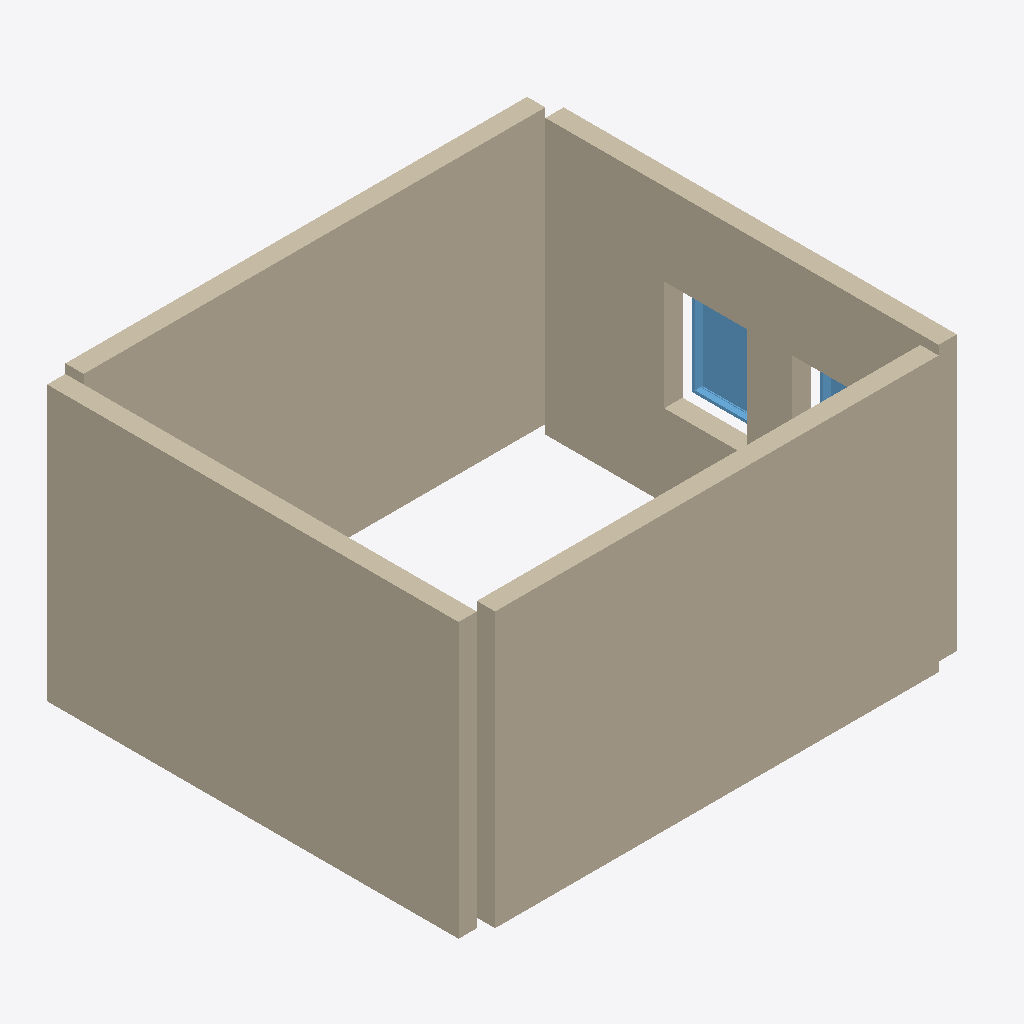
Isometric view of an IFC building model (IFC-SPF (STEP), schema IFC4X3, length unit millimetre), seen from the south-west, elements coloured by IFC class: 4 walls (beige), 2 windows (light blue).
Extent 5.7 m × 4.7 m × 3.0 m (x, y, z). Storeys (2): L1 at 0.00 m; L2 at 3.00 m. Elements (6): 4 IfcWall, 2 IfcWindow.

HEADER;
FILE_DESCRIPTION(('ViewDefinition [CoordinationView]','RevitIdentifiers [ContentGUID: cbb0ae2e-6350-4225-8ca4-af668662c38d, VersionGUID: 901d1427-905e-4a8c-b3be-c5cabaaa3046, NumberOfSaves: 23]','CoordinateReference [CoordinateBase: Shared Coordinates]'),'2;1');
FILE_NAME('01_02_013.ifc','2026-01-19T16:30:37+01:00',(''),(''),'ODA SDAI 24.6','Autodesk Revit 24.3.30.11 (ENU) - IFC 24.3.30.11','');
FILE_SCHEMA(('IFC4X3'));
ENDSEC;
DATA;
#27=IFCPROJECT('3BiAukOr129OoahsPvdJnz',#18,'Project Number',$,$,'Project Name','Project Status',(#22),#498);
#42=IFCSITE('3BiAukOr129OoahsPvdJn$',#18,'Default',$,$,#41,$,$,.ELEMENT.,(42,21,31,401672),(-71,-3,-24,-345703),0.0,$,$);
#32=IFCBUILDING('3BiAukOr129OoahsPvdJny',#18,'Building Name',$,$,#30,$,'Building Name',.ELEMENT.,$,$,#31);
#35=IFCBUILDINGSTOREY('2JF4e6axWHqu3u0C1FZlmi',#18,'L1',$,'Level:8mm Head',#34,$,'L1',.ELEMENT.,0.0);
#39=IFCBUILDINGSTOREY('1ZGO8hrFCHqw0v0026FpFv',#18,'L2',$,'Level:8mm Head',#38,$,'L2',.ELEMENT.,3000.0);
#153=IFCWALL('0HbU4cYqD2SBtSJYoQ_eXy',#18,'Basic Wall:Generic - 200mm:1602473',$,'Basic Wall:Generic - 200mm',#141,#152,'1602473',.NOTDEFINED.);
#73=IFCWALL('0HbU4cYqD2SBtSJYoQ_eZD',#18,'Basic Wall:Generic - 200mm:1602328',$,'Basic Wall:Generic - 200mm',#57,#72,'1602328',.NOTDEFINED.);
#109=IFCWALL('0HbU4cYqD2SBtSJYoQ_eY6',#18,'Basic Wall:Generic - 200mm:1602387',$,'Basic Wall:Generic - 200mm',#97,#108,'1602387',.NOTDEFINED.);
#131=IFCWALL('0HbU4cYqD2SBtSJYoQ_eXK',#18,'Basic Wall:Generic - 200mm:1602433',$,'Basic Wall:Generic - 200mm',#119,#130,'1602433',.NOTDEFINED.);
#419=IFCWINDOW('0HbU4cYqD2SBtSJYoQ_e_d',#18,'M_Window-Fixed:900 x 1200mm:1602674',$,'M_Window-Fixed:900 x 1200mm',#495,#415,'1602674',1200.0,899.999999999999,.WINDOW.,.NOTDEFINED.,$);
#400=IFCWINDOW('0HbU4cYqD2SBtSJYoQ_eW1',#18,'M_Window-Fixed:900 x 1200mm:1602516',$,'M_Window-Fixed:900 x 1200mm',#480,#396,'1602516',1200.0,899.999999999999,.WINDOW.,.NOTDEFINED.,$);
ENDSEC;
